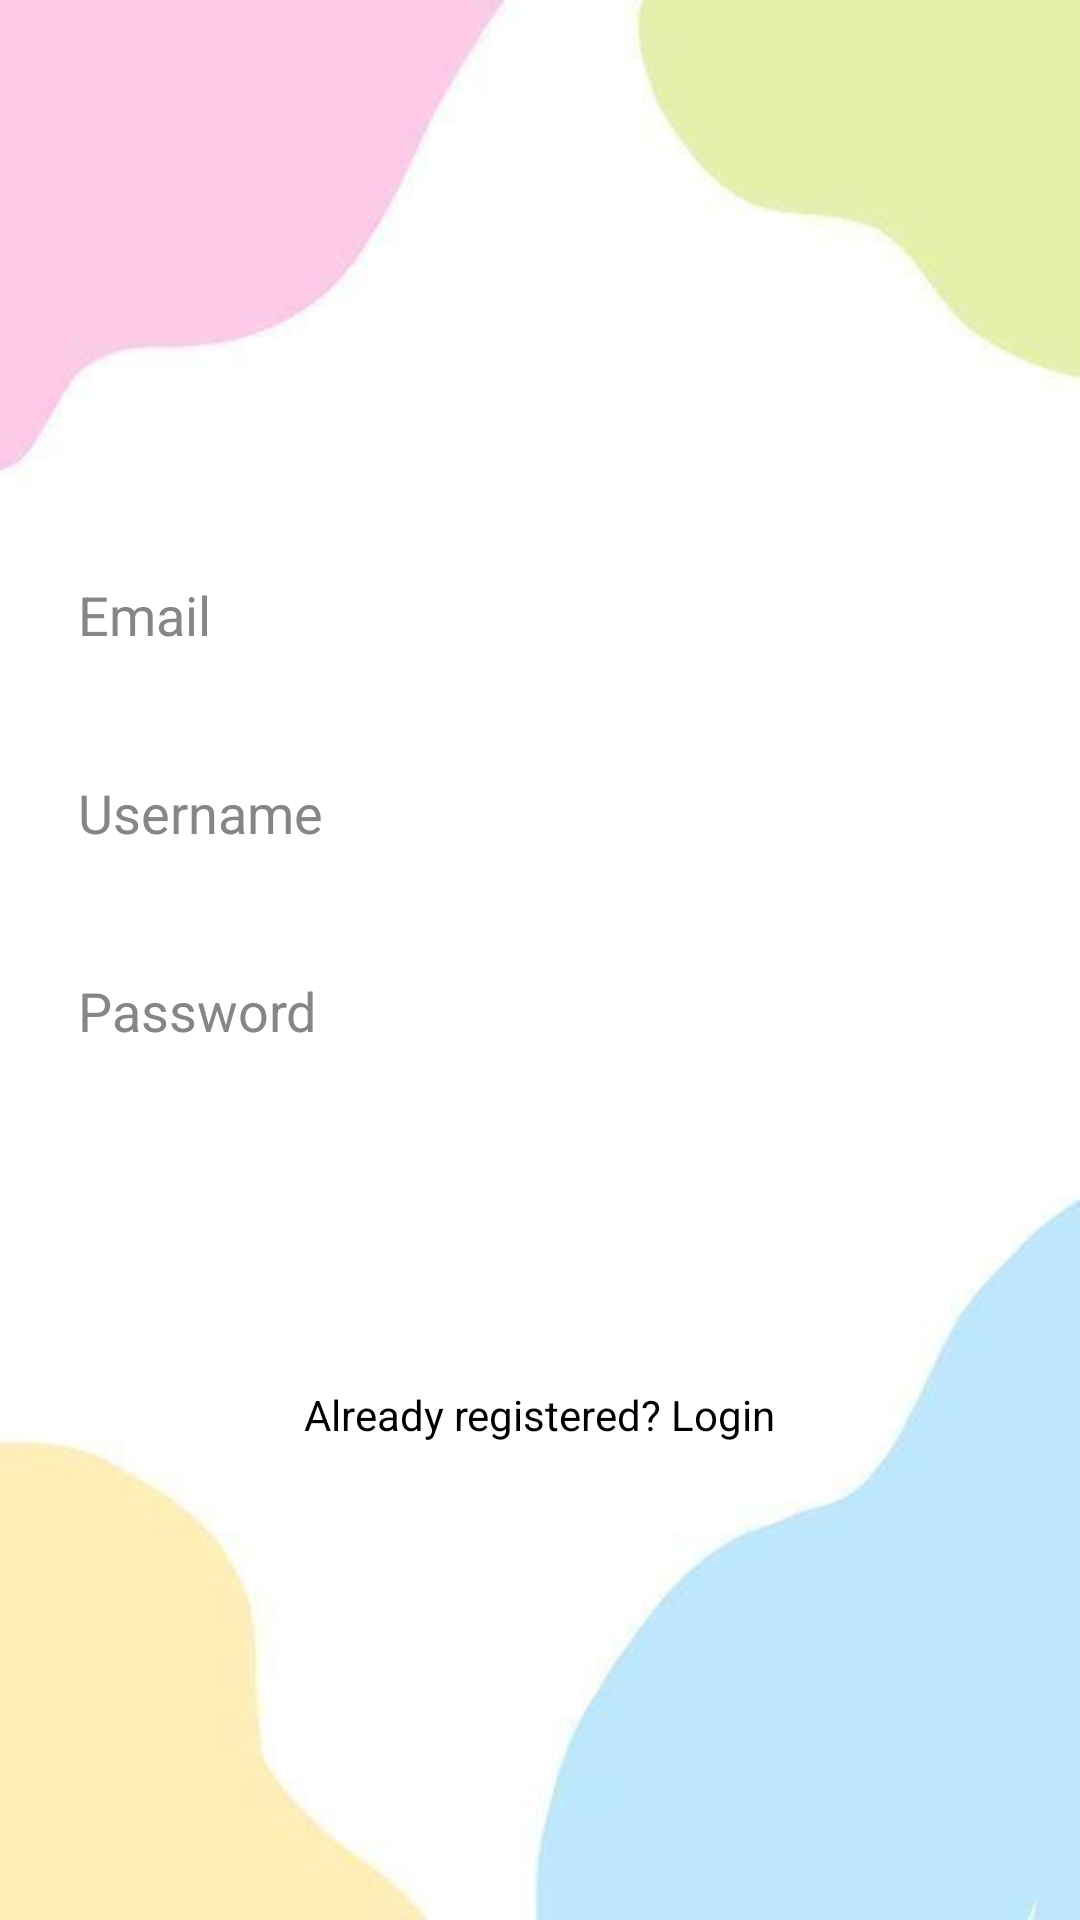

Layout XML and referenced resources for this Android screen:
<!-- AndroidManifest.xml: application theme Theme.AppCompat.NoActionBar -->
<!-- res/layout/fragment1.xml -->
<?xml version="1.0" encoding="utf-8"?>
<RelativeLayout
    xmlns:android="http://schemas.android.com/apk/res/android"
    xmlns:app="http://schemas.android.com/apk/res-auto"
    android:layout_width="match_parent"
    android:layout_height="match_parent"
    android:background="@drawable/img_22"
    >

    <EditText
        android:id="@+id/text1"
        android:layout_width="match_parent"
        android:layout_height="50dp"
        android:layout_marginLeft="18dp"
        android:layout_marginTop="180dp"
        android:layout_marginRight="18dp"
        android:background="@drawable/custom_button"
        android:backgroundTint="#DAF0F3"
        android:hint="Email"
        android:inputType="text"
        android:padding="8dp"
        android:textColor="@color/black"
        android:textColorHint="#888585" />

    <EditText
        android:id="@+id/text2"
        android:layout_width="match_parent"
        android:layout_height="50dp"
        android:layout_below="@+id/text1"
        android:layout_marginLeft="18dp"
        android:layout_marginTop="16dp"
        android:layout_marginRight="18dp"
        android:background="@drawable/custom_button"
        android:backgroundTint="#DAF0F3"
        android:hint="Username"
        android:inputType="text"
        android:padding="8dp"
        android:textColor="@color/black"
        android:textColorHint="#888585" />

    <EditText
        android:id="@+id/text4"
        android:layout_width="match_parent"
        android:layout_height="50dp"
        android:layout_below="@+id/text2"
        android:layout_marginLeft="18dp"
        android:layout_marginTop="16dp"
        android:layout_marginRight="18dp"
        android:layout_marginBottom="6dp"
        android:background="@drawable/custom_button"
        android:backgroundTint="#DAF0F3"
        android:hint="Password"
        android:inputType="textPassword"
        android:padding="8dp"
        android:textColor="@color/black"
        android:textColorHint="#8A8585" />

    <Button
        android:id="@+id/b1"
        android:layout_width="match_parent"
        android:layout_height="wrap_content"
        android:layout_below="@+id/text4"
        android:layout_alignStart="@+id/text4"
        android:layout_alignEnd="@+id/text4"
        android:layout_marginTop="26dp"
        android:background="@drawable/custom_button"
        android:backgroundTint="#80D5BF"
        android:text="Sign Up"
        android:onClick="toAnimals"
        android:textColor="@color/white" />

    <TextView
        android:layout_width="wrap_content"
        android:layout_height="wrap_content"
        android:id="@+id/text3"
        android:textColor="@color/black"
        android:text="Already registered? Login"

        android:layout_below="@+id/b1"
        android:layout_centerHorizontal="true"
        android:layout_marginTop="20dp" />
</RelativeLayout>
<!-- resources referenced by this layout -->
<resources>
  <color name="black">#FF000000</color>
  <color name="white">#FFFFFFFF</color>
  <!-- drawable img_22: png bitmap (drawable, 53965 bytes) -->
</resources>
